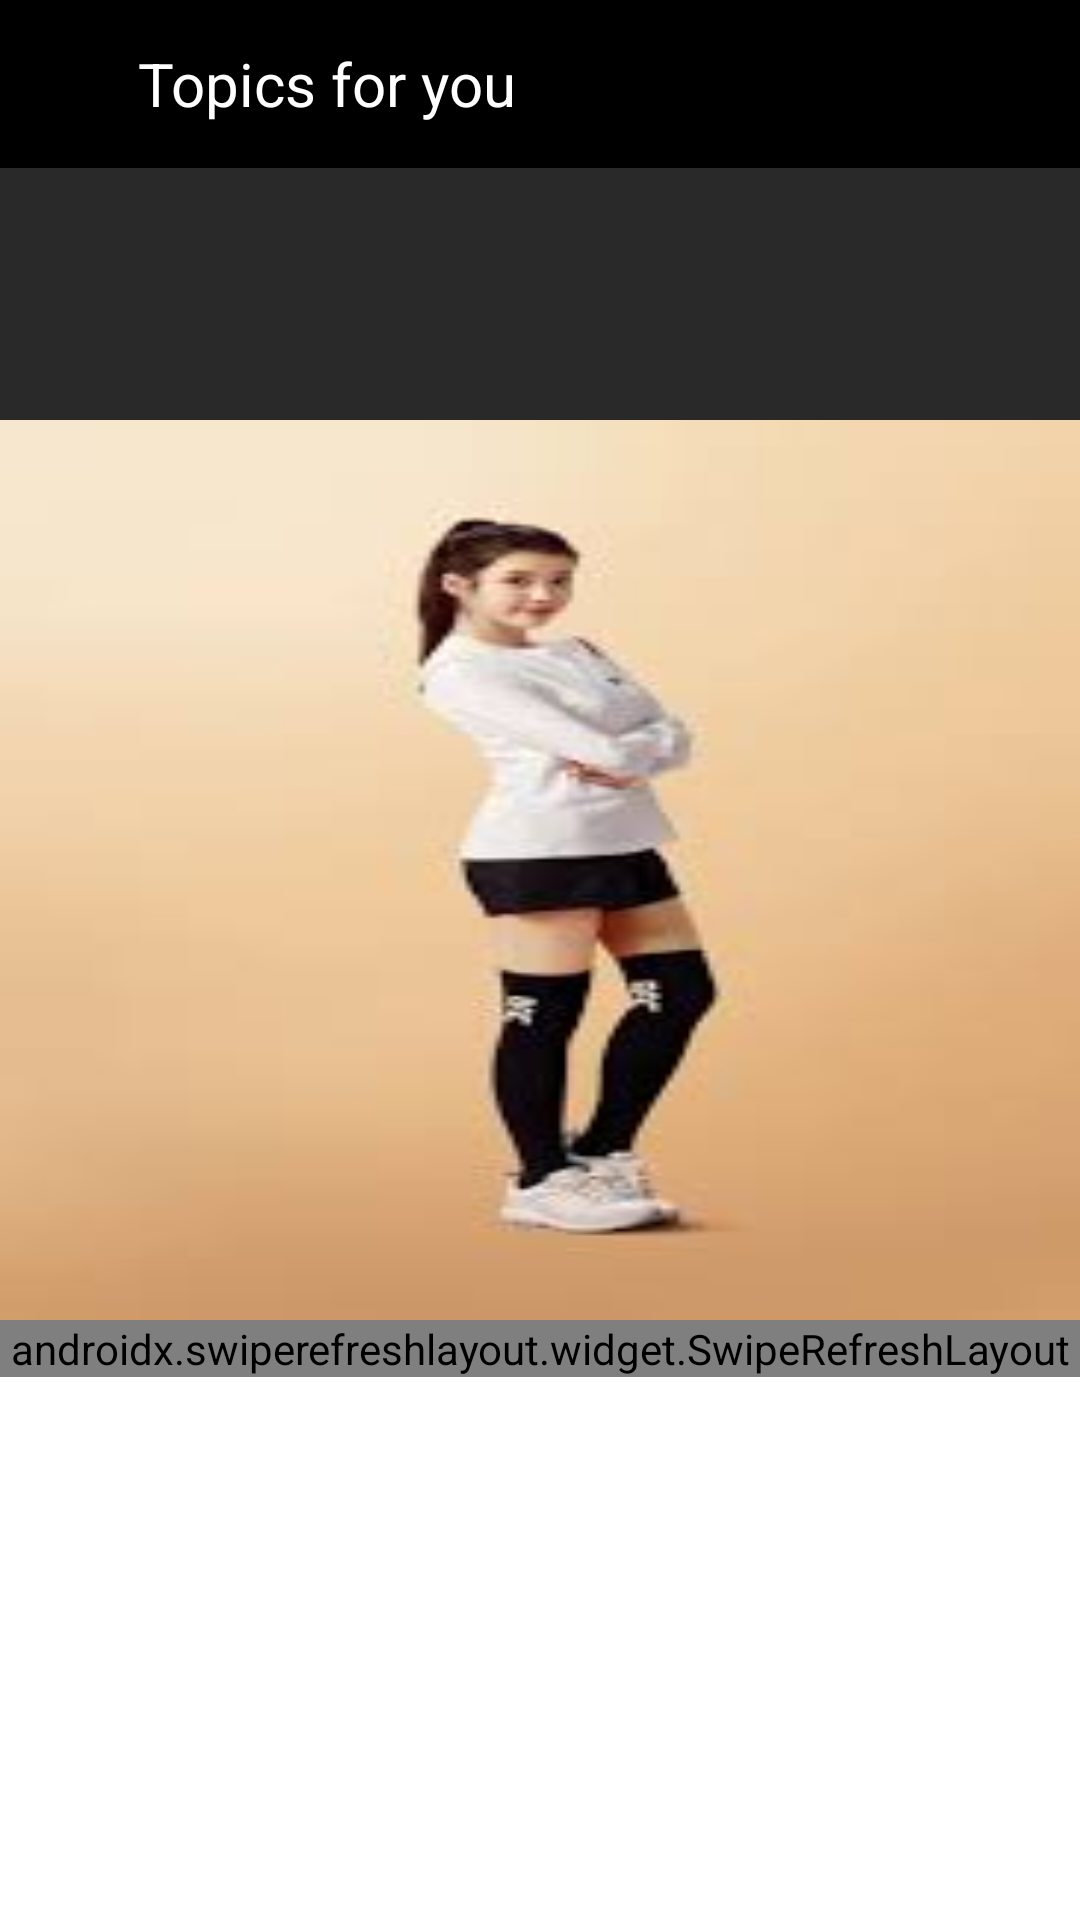

Reconstruct the res/layout file that produces this screen, plus the resources it refers to.
<!-- AndroidManifest.xml: application theme Theme.Job -->
<!-- res/layout/activity_collapsing_toolbar_test.xml -->
<?xml version="1.0" encoding="utf-8"?>
<androidx.coordinatorlayout.widget.CoordinatorLayout xmlns:android="http://schemas.android.com/apk/res/android"
        xmlns:app="http://schemas.android.com/apk/res-auto"
        xmlns:tools="http://schemas.android.com/tools"
        android:layout_width="match_parent"
        android:layout_height="match_parent"
        android:fitsSystemWindows="true"
        tools:context=".tt.ui.activities.CollapsingToolbarTest">



    <com.google.android.material.appbar.AppBarLayout
            android:id="@+id/app_bar"
            android:layout_width="match_parent"
            android:layout_height="wrap_content"
            android:fitsSystemWindows="true"
            android:theme="@style/AppTheme.AppBarOverlay">

        <com.google.android.material.appbar.CollapsingToolbarLayout
                android:id="@+id/toolbar_layout"
                android:layout_width="match_parent"
                android:layout_height="match_parent"
                android:fitsSystemWindows="true"
                app:contentScrim="?attr/colorPrimary"
                app:layout_scrollFlags="scroll|exitUntilCollapsed|snap"
                app:toolbarId="@+id/toolbar">


            <androidx.constraintlayout.widget.ConstraintLayout
                    android:layout_width="match_parent"
                    android:layout_height="match_parent"
                    android:fitsSystemWindows="true"
                app:layout_scrollFlags="scroll|enterAlways"

                    >
                
               

                <RelativeLayout
                        android:id="@+id/rl_region"
                        android:layout_width="match_parent"
                        android:layout_height="300dp"
                    app:layout_scrollFlags="scroll|exitUntilCollapsed"
                        app:layout_constraintLeft_toLeftOf="parent"
                        app:layout_constraintRight_toRightOf="parent"
                        app:layout_constraintTop_toTopOf="parent"
                    android:layout_marginTop="140dp"
                        >
                    
                    <ImageView
                        android:id="@+id/iv_region"
                        android:layout_width="match_parent"
                        android:layout_height="match_parent"
                        android:src="@drawable/iu"
                        android:scaleType="fitXY" />

                    <androidx.recyclerview.widget.RecyclerView
                        android:id="@+id/rvRegion"
                        android:layout_width="match_parent"
                        android:layout_height="wrap_content"
                        android:layout_centerInParent="true"
                        android:layout_marginBottom="30dp"
                        android:background="#0000ffff" />

                </RelativeLayout>
            </androidx.constraintlayout.widget.ConstraintLayout>

           <androidx.constraintlayout.widget.ConstraintLayout
               android:layout_width="match_parent"
               android:layout_height="100dp"
               app:layout_collapseMode="pin">
               <androidx.appcompat.widget.Toolbar
                   android:id="@+id/toolbar"
                   android:layout_width="match_parent"
                   android:layout_height="?attr/actionBarSize"
                    app:layout_constraintTop_toTopOf="parent"
                   android:background="@color/black"
                   android:layout_marginTop="0dp"
                   app:popupTheme="@style/AppTheme.PopupOverlay"
                   >
                   
                   <androidx.constraintlayout.widget.ConstraintLayout
                       android:layout_width="match_parent"
                       android:layout_height="match_parent"
                       >
                       <ImageView
                           android:id="@+id/backView"
                           android:layout_width="0dp"
                           android:layout_height="50dp"
                           android:layout_gravity="center"
                           android:layout_weight="1"
                           android:padding="5dp"
                           android:src="@drawable/ic_baseline_arrow_back_24"
                           app:layout_constraintTop_toTopOf="parent"
                           app:layout_constraintLeft_toLeftOf="parent"/>

                       <TextView
                           android:layout_width="200dp"
                           android:layout_height="40dp"
                           android:layout_marginLeft="20dp"
                           android:text="Topics for you"
                           android:textSize="@dimen/tab_max_width"
                           android:gravity="center_vertical|left"
                           app:popupTheme="@style/AppTheme.PopupOverlay"

                           android:textColor="@color/white"
                           app:layout_constraintBottom_toBottomOf="parent"
                           app:layout_constraintTop_toTopOf="parent"
                           app:layout_constraintLeft_toRightOf="@+id/backView"/>
                       
                   </androidx.constraintlayout.widget.ConstraintLayout>

               </androidx.appcompat.widget.Toolbar>
               <ImageView
                   android:id="@+id/image"
                   android:layout_width="match_parent"
                   android:layout_height="match_parent"
                   android:src="@drawable/image"
                   android:fitsSystemWindows="true"
                   android:scaleType="centerCrop"
                   android:layout_marginTop="50dp"
                    app:layout_constraintBottom_toBottomOf="parent"
                   />
           </androidx.constraintlayout.widget.ConstraintLayout>


        </com.google.android.material.appbar.CollapsingToolbarLayout>

    </com.google.android.material.appbar.AppBarLayout>
<androidx.swiperefreshlayout.widget.SwipeRefreshLayout
    android:layout_width="match_parent"
    android:layout_marginTop="0dp"
    app:layout_behavior="@string/appbar_scrolling_view_behavior"
    android:layout_height="wrap_content">
    <androidx.core.widget.NestedScrollView
            android:layout_width="match_parent"
            android:layout_height="wrap_content"


           >

        <TextView
                android:layout_width="wrap_content"
                android:layout_height="wrap_content"
                android:layout_margin="@dimen/text_margin"
                android:textColor="@color/black"
                android:text="hhooooooooooooooooo" />

    </androidx.core.widget.NestedScrollView>
</androidx.swiperefreshlayout.widget.SwipeRefreshLayout>
</androidx.coordinatorlayout.widget.CoordinatorLayout>
<!-- resources referenced by this layout -->
<resources>
  <color name="black">#FF000000</color>
  <color name="white">#FFFFFF</color>
  <dimen name="tab_max_width">20dp</dimen>
  <dimen name="text_margin">16dp</dimen>
  <!-- drawable iu: jpg bitmap (drawable-v24, 4031 bytes) -->
  <style name="AppTheme.AppBarOverlay" parent="ThemeOverlay.MaterialComponents.Dark.ActionBar" />
  <style name="AppTheme.PopupOverlay" parent="ThemeOverlay.MaterialComponents.Light" />
  <style name="Theme.Job" parent="Theme.MaterialComponents.Light.DarkActionBar">
          
          <item name="colorPrimaryVariant">@color/purple_700</item>
          <item name="colorOnPrimary">@color/white</item>
          
          <item name="colorSecondary">@color/teal_200</item>
          <item name="colorSecondaryVariant">@color/teal_700</item>
          <item name="colorOnSecondary">@color/black</item>
          
         
  
          
  
          <item name="colorPrimary">@color/primary</item>
          <item name="colorPrimaryDark">@color/primary_dark</item>
          <item name="colorAccent">@color/accent</item>
          <item name="android:statusBarColor">@color/primary_dark</item>
          <item name="android:windowActivityTransitions">true</item>
      </style>
  <color name="purple_700">#FF3700B3</color>
  <color name="teal_200">#FF03DAC5</color>
  <color name="teal_700">#FF018786</color>
  <color name="primary">#292929</color>
  <color name="primary_dark">#212121</color>
  <color name="accent">#0F0F0F</color>
</resources>
